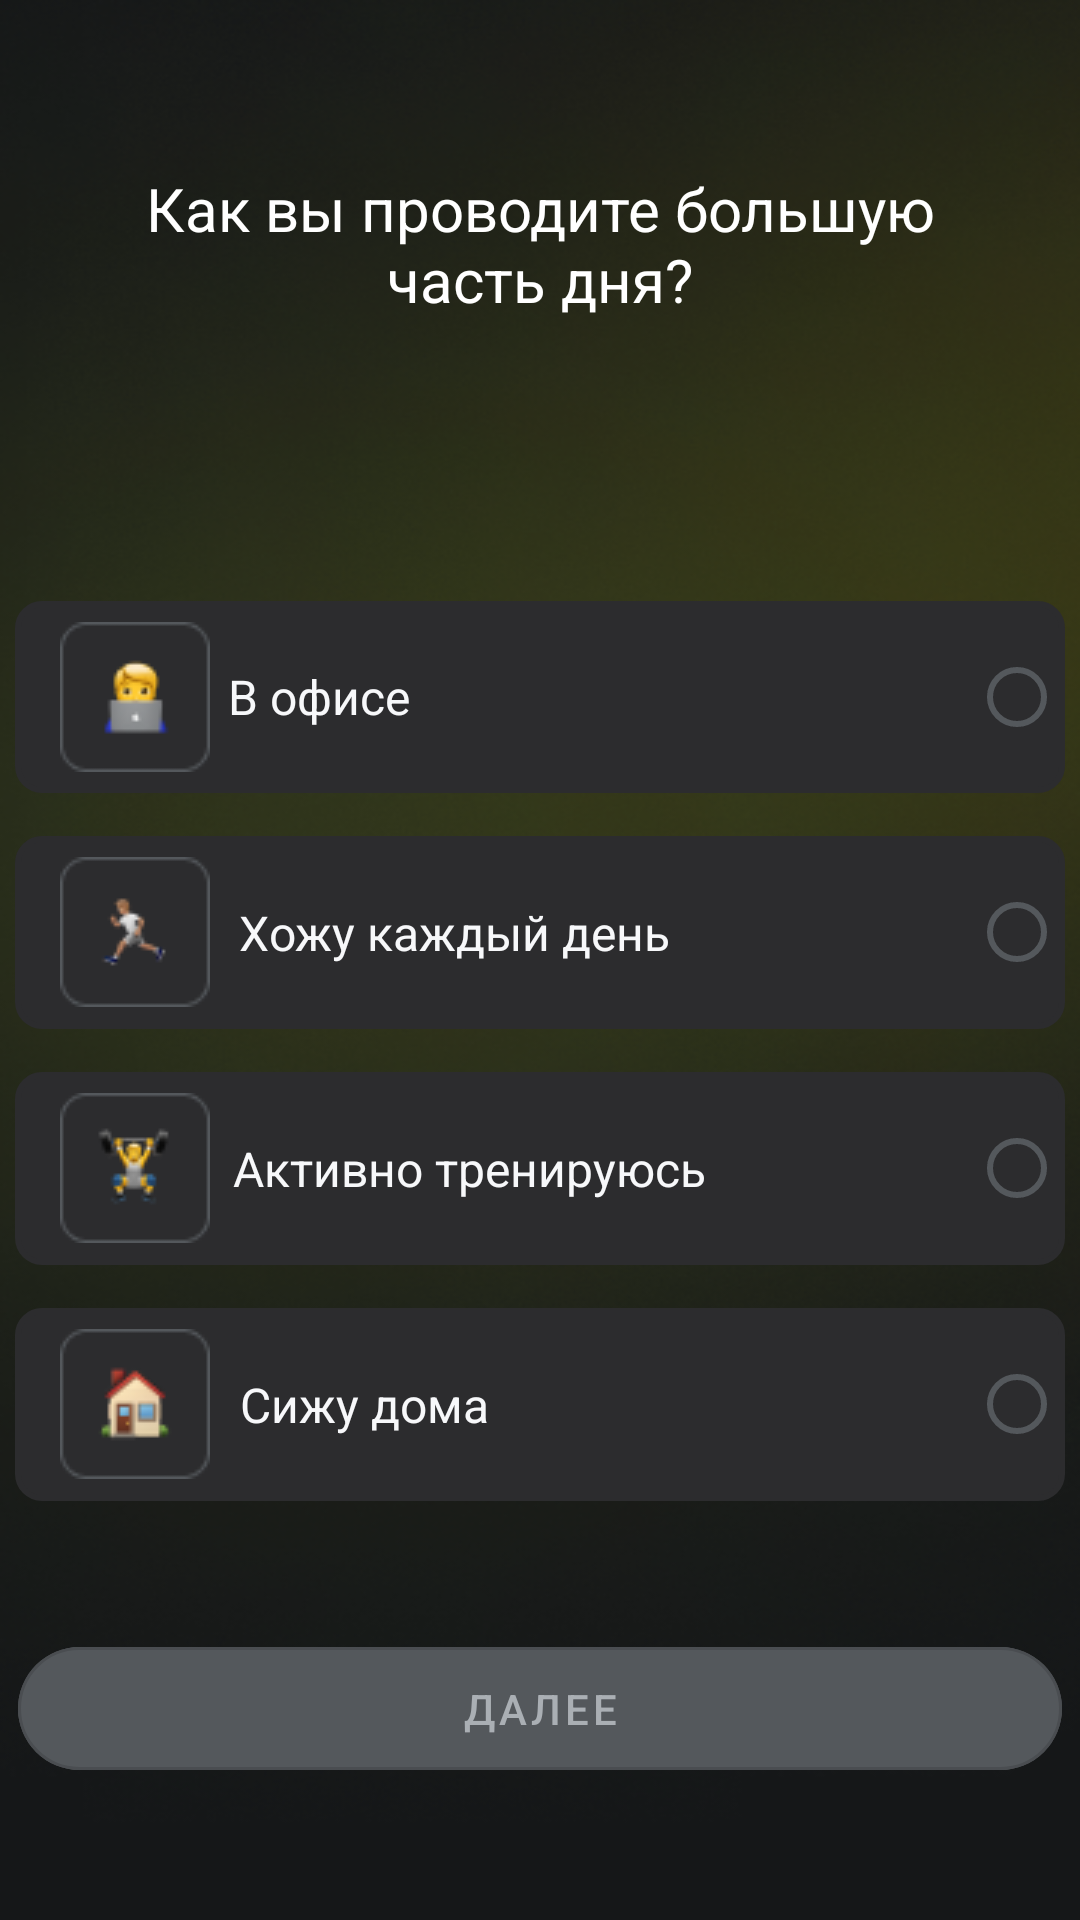

Here is an Android app screen rendered from its layout file. Give the layout XML and the strings, colors and styles it references.
<!-- AndroidManifest.xml: application theme Theme.MyChoiceAI -->
<!-- res/layout/fragment_most_of_the_day.xml -->
<?xml version="1.0" encoding="utf-8"?>
<androidx.constraintlayout.widget.ConstraintLayout xmlns:android="http://schemas.android.com/apk/res/android"
    xmlns:app="http://schemas.android.com/apk/res-auto"
    xmlns:tools="http://schemas.android.com/tools"
    android:background="@drawable/background"
    android:layout_width="match_parent"
    android:layout_height="match_parent"
    tools:context=".FragmentMostOfTheDay">

    <com.google.android.material.button.MaterialButton
        android:id="@+id/then13"
        style="@style/Widget.MaterialComponents.Button.OutlinedButton"
        android:layout_width="348dp"
        android:layout_height="53dp"
        android:layout_marginTop="16dp"
        android:layout_marginBottom="44dp"
        android:backgroundTint="#54585C"
        android:text="Далее"
        android:textColor="#AAAFB4"
        app:cornerRadius="35dp"
        app:layout_constraintBottom_toBottomOf="parent"
        app:layout_constraintEnd_toEndOf="parent"
        app:layout_constraintHorizontal_bias="0.492"
        app:layout_constraintStart_toStartOf="parent"
        app:layout_constraintTop_toBottomOf="@+id/radioGroup"
        app:layout_constraintVertical_bias="0.242" />

    <ImageView
        android:id="@+id/imageView14"
        android:layout_width="wrap_content"
        android:layout_height="wrap_content"
        android:layout_marginTop="36dp"
        android:src="@drawable/bar9"
        app:layout_constraintEnd_toEndOf="parent"
        app:layout_constraintHorizontal_bias="0.497"
        app:layout_constraintStart_toStartOf="parent"
        app:layout_constraintTop_toTopOf="parent" />

    <TextView
        android:id="@+id/textView22"
        android:layout_width="292dp"
        android:layout_height="54dp"
        android:layout_marginTop="20dp"
        android:text="Как вы проводите большую часть дня?"
        android:textAlignment="center"
        android:textColor="#FFFFFF"
        android:textSize="20sp"
        app:layout_constraintEnd_toEndOf="parent"
        app:layout_constraintStart_toStartOf="parent"
        app:layout_constraintTop_toBottomOf="@+id/imageView14" />

    <RadioGroup
        android:id="@+id/radioGroup3"
        android:layout_width="350dp"
        android:layout_height="300dp"
        android:layout_marginStart="50dp"
        android:layout_marginTop="-50dp"

        android:layout_marginEnd="50dp"
        android:orientation="vertical"
        app:layout_constraintBottom_toBottomOf="parent"
        app:layout_constraintEnd_toEndOf="parent"
        app:layout_constraintStart_toStartOf="parent"
        app:layout_constraintTop_toBottomOf="@+id/textView22">>

        <RadioButton
            android:id="@+id/office"
            android:layout_width="350dp"
            android:layout_height="50dp"
            android:layout_weight="1"
            android:background="@drawable/rectangle2"
            android:drawableLeft="@drawable/office"
            android:layoutDirection="rtl"
            android:paddingLeft="15dp"
            android:paddingRight="180dp"
            android:text="В офисе"
            android:textAlignment="center"
            android:textColor="#F7F8FA"
            android:textSize="16sp"
            android:theme="@style/MyRadioButton"></RadioButton>

        <Space
            android:layout_width="wrap_content"
            android:layout_height="wrap_content"
            android:layout_weight="1" />

        <RadioButton
            android:id="@+id/walk_every_day"
            android:layout_width="350dp"
            android:layout_height="50dp"
            android:layout_weight="1"
            android:background="@drawable/rectangle2"
            android:drawableLeft="@drawable/walkeveryday"
            android:layoutDirection="rtl"
            android:paddingLeft="15dp"
            android:paddingRight="90dp"
            android:text="Хожу каждый день"
            android:textAlignment="center"
            android:textColor="#F7F8FA"
            android:textSize="16sp"
            android:theme="@style/MyRadioButton"></RadioButton>

        <Space
            android:layout_width="wrap_content"
            android:layout_height="wrap_content"
            android:layout_weight="1" />

        <RadioButton
            android:id="@+id/active_training"
            android:layout_width="350dp"
            android:layout_height="50dp"
            android:layout_weight="1"
            android:background="@drawable/rectangle2"
            android:drawableLeft="@drawable/activetraining"
            android:layoutDirection="rtl"
            android:paddingLeft="15dp"
            android:paddingRight="80dp"
            android:text="Активно тренируюсь"
            android:textAlignment="center"
            android:textColor="#F7F8FA"
            android:textSize="16sp"
            android:theme="@style/MyRadioButton"></RadioButton>

        <Space
            android:layout_width="wrap_content"
            android:layout_height="wrap_content"
            android:layout_weight="1" />

        <RadioButton
            android:id="@+id/sitting_home"
            android:layout_width="350dp"
            android:layout_height="50dp"
            android:layout_weight="1"
            android:background="@drawable/rectangle2"
            android:drawableLeft="@drawable/sittinghome"
            android:layoutDirection="rtl"
            android:paddingLeft="15dp"
            android:paddingRight="150dp"
            android:text="Сижу дома"
            android:textAlignment="center"
            android:textColor="#F7F8FA"
            android:textSize="16sp"
            android:theme="@style/MyRadioButton"></RadioButton>

    </RadioGroup>


</androidx.constraintlayout.widget.ConstraintLayout>
<!-- resources referenced by this layout -->
<resources>
  <!-- drawable activetraining: png bitmap (drawable, 2045 bytes) -->
  <!-- drawable background: png bitmap (drawable, 221637 bytes) -->
  <!-- drawable office: png bitmap (drawable, 1802 bytes) -->
  <!-- drawable rectangle2 (drawable) -->
  <?xml version="1.0" encoding="UTF-8"?>
  <shape xmlns:android="http://schemas.android.com/apk/res/android" android:id="@+id/listview_background_shape">
      <stroke android:width="2dp" android:color="#2C2C2E" />
  
      <corners android:radius="8dp" />
      <solid android:color="#2C2C2E" />
  </shape>
  <!-- drawable sittinghome: png bitmap (drawable, 2059 bytes) -->
  <!-- drawable walkeveryday: png bitmap (drawable, 1516 bytes) -->
  <style name="MyRadioButton" parent="Theme.AppCompat.Light">
          <item name="colorControlNormal">#54585C </item>
          <item name="colorControlActivated">#DEFA2C</item>
      </style>
  <style name="Theme.MyChoiceAI" parent="Theme.MaterialComponents.DayNight.DarkActionBar">
          
          <item name="colorPrimary">@color/purple_500</item>
          <item name="colorPrimaryVariant">@color/purple_700</item>
          <item name="colorOnPrimary">@color/white</item>
          
          <item name="colorSecondary">@color/teal_200</item>
          <item name="colorSecondaryVariant">@color/teal_700</item>
          <item name="colorOnSecondary">@color/black</item>
          
          <item name="android:statusBarColor">?attr/colorPrimaryVariant</item>
          
      </style>
  <color name="purple_500">#FF6200EE</color>
  <color name="purple_700">#FF3700B3</color>
  <color name="white">#FFFFFFFF</color>
  <color name="teal_200">#FF03DAC5</color>
  <color name="teal_700">#FF018786</color>
  <color name="black">#FF000000</color>
</resources>
